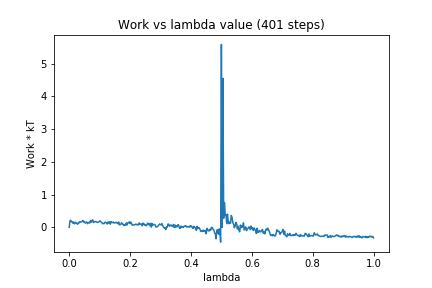

The data file committed next to this chart (first rows):
0, 0.0
1, 0.1985
2, 0.2158
3, 0.1678
4, 0.1709
5, 0.1221
6, 0.1604
7, 0.1069
8, 0.1559
9, 0.1423
10, 0.1166
11, 0.09399
12, 0.1467
13, 0.1368
14, 0.1763
15, 0.1633
16, 0.1668
17, 0.1802
18, 0.2115
19, 0.1625
20, 0.1768
21, 0.1285
22, 0.1514
23, 0.1632
24, 0.1112
25, 0.1434
26, 0.1537
27, 0.1303
28, 0.2066
29, 0.1546
30, 0.2133
31, 0.2272
32, 0.1462
33, 0.1764
34, 0.1746
35, 0.1795
36, 0.1668
37, 0.1502
38, 0.1577
39, 0.1661
40, 0.1958
41, 0.1928
42, 0.1551
43, 0.1397
44, 0.1071
45, 0.1232
46, 0.1179
47, 0.1594
48, 0.1461
49, 0.1458
50, 0.1013
51, 0.1654
52, 0.1313
53, 0.1686
54, 0.09544
55, 0.1762
56, 0.1522
57, 0.1446
58, 0.1601
59, 0.1318
60, 0.137
... 340 more rows
